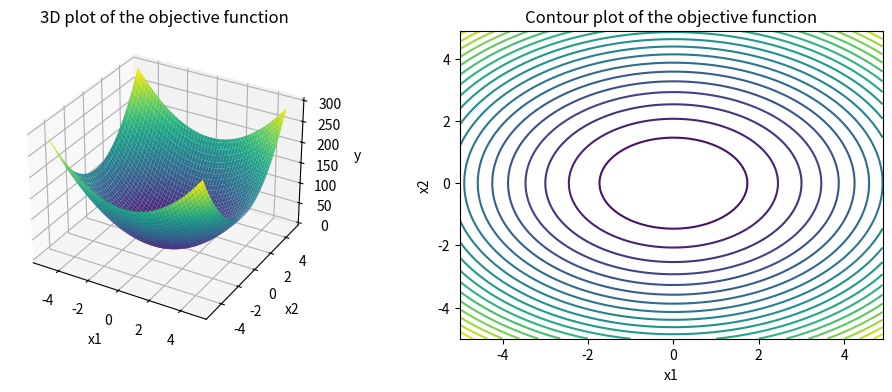
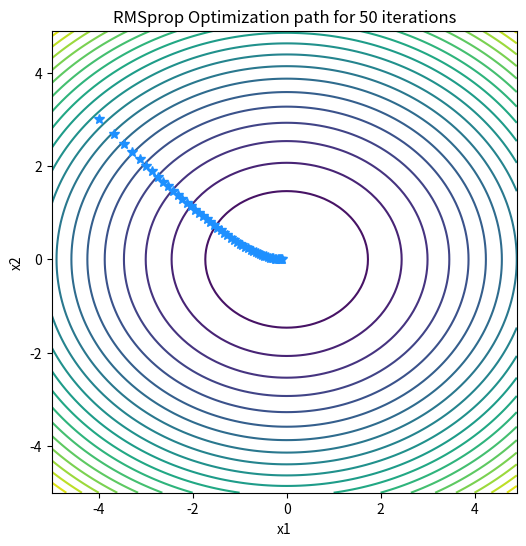

The script that saved these images, in order:
import numpy as np 
import matplotlib.pyplot as plt 
from numpy import arange, meshgrid
def objective(x1, x2): 
    return 5 * x1**2.0 + 7 * x2**2.0
  
def derivative_x1(x1, x2): 
    return 10.0 * x1 
  
def derivative_x2(x1, x2): 
    return 14.0 * x2
  
x1 = arange(-5.0, 5.0, 0.1) 
x2 = arange(-5.0, 5.0, 0.1) 

x1, x2 = meshgrid(x1, x2) 
y = objective(x1, x2) 
fig = plt.figure(figsize=(12, 4)) 

# Plot 1 - 3D plot 
ax = fig.add_subplot(1, 2, 1, projection='3d') 
ax.plot_surface(x1, x2, y, cmap='viridis') 
ax.set_xlabel('x1') 
ax.set_ylabel('x2') 
ax.set_zlabel('y') 
ax.set_title('3D plot of the objective function') 

# Plot 2 - Contour plot 2D plot
ax = fig.add_subplot(1, 2, 2) 
ax.contour(x1, x2, y, cmap='viridis', levels=20) 
ax.set_xlabel('x1') 
ax.set_ylabel('x2') 
ax.set_title('Contour plot of the objective function') 
plt.show()

# Defining the RMSprop optimizer 
def rmsprop(x1, x2, derivative_x1, derivative_x2, learning_rate, gamma, epsilon, max_epochs): 
	x1_trajectory = [] 
	x2_trajectory = [] 
	y_trajectory = [] 
	x1_trajectory.append(x1) 
	x2_trajectory.append(x2) 
	y_trajectory.append(objective(x1, x2)) 

	e1 = 0
	e2 = 0

	for I in range(max_epochs): 
		gt_x1 = derivative_x1(x1, x2) 
		gt_x2 = derivative_x2(x1, x2) 
		e1 = gamma * e1 + (1 - gamma) * gt_x1**2.0
		e2 = gamma * e2 + (1 - gamma) * gt_x2**2.0

		x1 = x1 - learning_rate * gt_x1 / (np.sqrt(e1 + epsilon)) 
		x2 = x2 - learning_rate * gt_x2 / (np.sqrt(e2 + epsilon)) 
 
		x1_trajectory.append(x1) 
		x2_trajectory.append(x2) 
		y_trajectory.append(objective(x1, x2)) 

	return x1_trajectory, x2_trajectory, y_trajectory

x1_initial = -4.0
x2_initial = 3.0
learning_rate = 0.1
gamma = 0.9
epsilon = 1e-8
max_epochs = 50

x1_trajectory, x2_trajectory, y_trajectory = rmsprop(x1_initial, x2_initial, derivative_x1, derivative_x2, learning_rate, gamma, epsilon, max_epochs) 

# Printing the optimal values of x1, x2, and y 
print('The optimal value of x1 is:', x1_trajectory[-1]) 
print('The optimal value of x2 is:', x2_trajectory[-1]) 
print('The optimal value of y is:', y_trajectory[-1])

fig = plt.figure(figsize=(6, 6)) 
ax = fig.add_subplot(1, 1, 1) 

ax.contour(x1, x2, y, cmap='viridis', levels=20) 

ax.plot(x1_trajectory, x2_trajectory, '*', 
		markersize=7, color='dodgerblue') 

ax.set_xlabel('x1') 
ax.set_ylabel('x2') 
ax.set_title('RMSprop Optimization path for ' + str(max_epochs) + ' iterations') 

plt.show()
